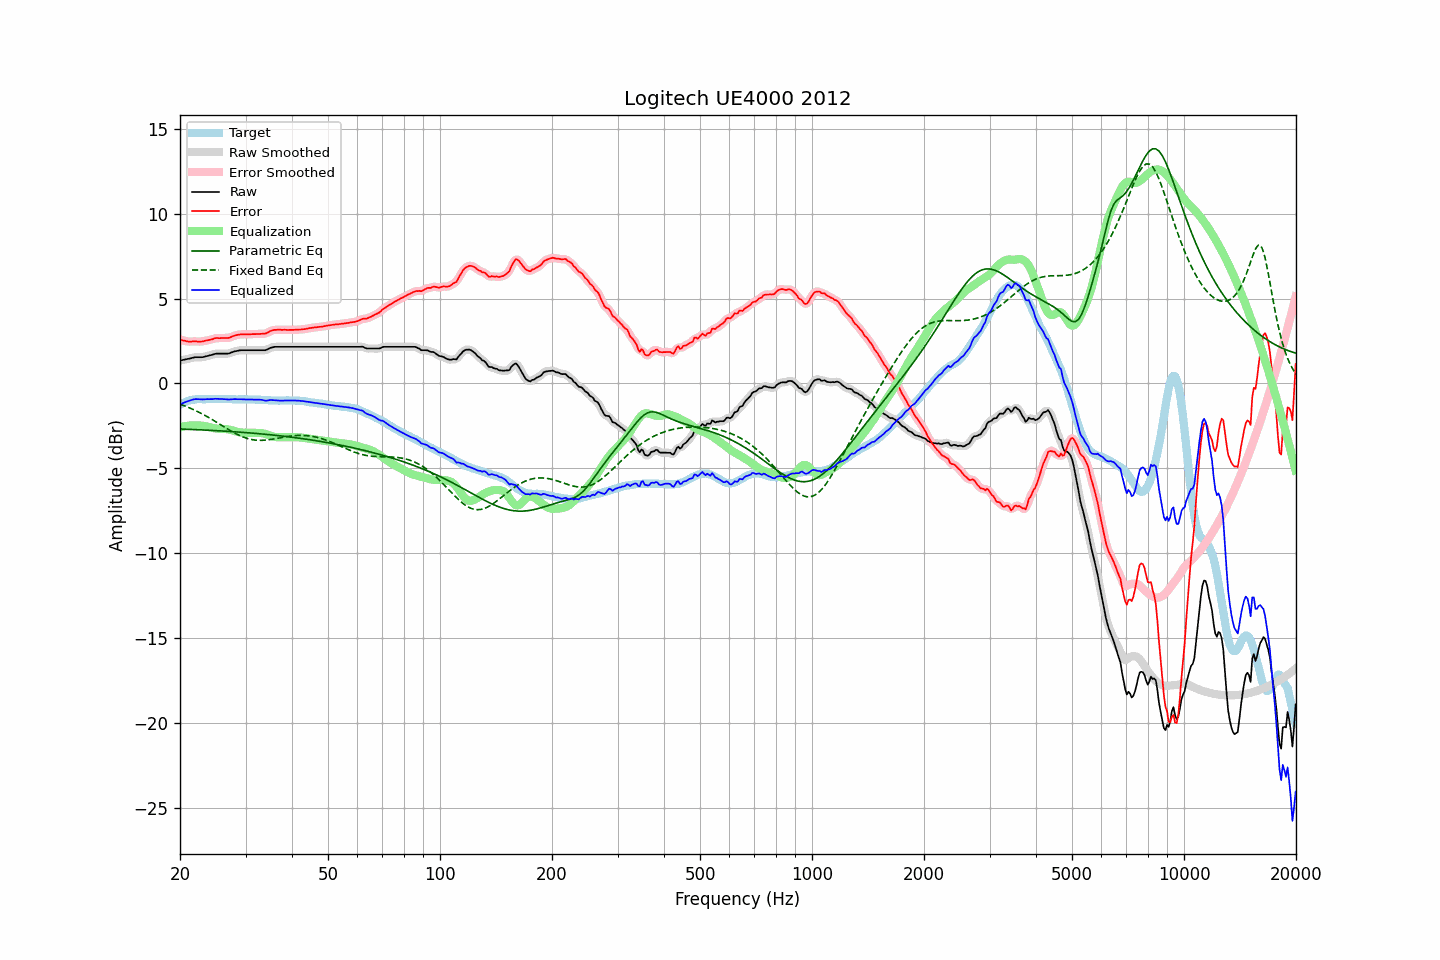

The table this chart was drawn from, first rows:
frequency, raw, error, smoothed, error_smoothed, equalization, parametric_eq, fixed_band_eq, equalized_raw, equalized_smoothed, target
20.00, 1.35, 2.59, 1.35, 2.59, -2.58, -2.68, -1.21, -1.23, -1.23, -1.24
20.20, 1.37, 2.56, 1.37, 2.56, -2.55, -2.68, -1.25, -1.18, -1.18, -1.19
20.40, 1.39, 2.53, 1.39, 2.53, -2.53, -2.69, -1.29, -1.14, -1.14, -1.14
20.61, 1.41, 2.52, 1.41, 2.51, -2.52, -2.69, -1.32, -1.11, -1.11, -1.11
20.81, 1.43, 2.49, 1.43, 2.49, -2.50, -2.70, -1.36, -1.07, -1.07, -1.06
21.02, 1.45, 2.47, 1.45, 2.47, -2.49, -2.70, -1.40, -1.04, -1.04, -1.02
21.23, 1.47, 2.47, 1.47, 2.47, -2.48, -2.70, -1.44, -1.01, -1.01, -1.00
21.44, 1.49, 2.47, 1.49, 2.47, -2.47, -2.71, -1.48, -0.98, -0.98, -0.98
21.66, 1.52, 2.48, 1.52, 2.48, -2.47, -2.71, -1.52, -0.95, -0.95, -0.96
21.87, 1.54, 2.49, 1.54, 2.48, -2.47, -2.72, -1.57, -0.93, -0.93, -0.95
22.09, 1.55, 2.48, 1.55, 2.48, -2.47, -2.72, -1.61, -0.92, -0.92, -0.93
22.31, 1.55, 2.47, 1.55, 2.47, -2.47, -2.72, -1.66, -0.92, -0.92, -0.92
22.54, 1.55, 2.47, 1.55, 2.47, -2.47, -2.73, -1.70, -0.93, -0.93, -0.92
22.76, 1.55, 2.47, 1.55, 2.47, -2.48, -2.73, -1.75, -0.93, -0.93, -0.92
22.99, 1.55, 2.48, 1.55, 2.48, -2.49, -2.74, -1.80, -0.94, -0.93, -0.93
23.22, 1.57, 2.50, 1.57, 2.50, -2.50, -2.74, -1.85, -0.93, -0.93, -0.93
23.45, 1.60, 2.53, 1.59, 2.52, -2.52, -2.75, -1.91, -0.92, -0.93, -0.93
23.69, 1.62, 2.54, 1.62, 2.54, -2.54, -2.75, -1.96, -0.92, -0.92, -0.92
23.92, 1.64, 2.56, 1.64, 2.56, -2.56, -2.75, -2.01, -0.93, -0.92, -0.92
24.16, 1.67, 2.59, 1.66, 2.58, -2.59, -2.76, -2.07, -0.92, -0.92, -0.92
24.40, 1.69, 2.60, 1.69, 2.61, -2.61, -2.76, -2.12, -0.92, -0.92, -0.91
24.65, 1.72, 2.64, 1.72, 2.64, -2.63, -2.77, -2.18, -0.91, -0.91, -0.92
24.89, 1.75, 2.67, 1.74, 2.66, -2.65, -2.77, -2.24, -0.90, -0.90, -0.92
25.14, 1.76, 2.68, 1.76, 2.67, -2.66, -2.78, -2.30, -0.90, -0.90, -0.92
25.39, 1.76, 2.67, 1.76, 2.67, -2.67, -2.79, -2.35, -0.91, -0.91, -0.91
25.65, 1.76, 2.67, 1.76, 2.67, -2.67, -2.79, -2.41, -0.91, -0.91, -0.91
25.91, 1.76, 2.68, 1.76, 2.67, -2.67, -2.80, -2.47, -0.91, -0.91, -0.92
26.16, 1.76, 2.68, 1.76, 2.68, -2.67, -2.80, -2.53, -0.92, -0.92, -0.92
26.43, 1.76, 2.68, 1.76, 2.68, -2.68, -2.81, -2.59, -0.92, -0.92, -0.92
26.69, 1.76, 2.68, 1.76, 2.68, -2.69, -2.81, -2.64, -0.93, -0.93, -0.92
26.96, 1.76, 2.68, 1.77, 2.69, -2.70, -2.82, -2.70, -0.95, -0.94, -0.92
27.23, 1.79, 2.71, 1.79, 2.71, -2.73, -2.83, -2.76, -0.94, -0.94, -0.92
27.50, 1.83, 2.75, 1.82, 2.74, -2.75, -2.83, -2.81, -0.92, -0.93, -0.92
27.77, 1.86, 2.79, 1.86, 2.78, -2.78, -2.84, -2.87, -0.92, -0.92, -0.93
28.05, 1.89, 2.82, 1.89, 2.82, -2.81, -2.84, -2.92, -0.92, -0.92, -0.93
28.33, 1.91, 2.85, 1.91, 2.85, -2.83, -2.85, -2.97, -0.93, -0.92, -0.94
28.62, 1.93, 2.87, 1.93, 2.87, -2.86, -2.86, -3.02, -0.93, -0.93, -0.94
28.90, 1.95, 2.88, 1.95, 2.88, -2.87, -2.86, -3.06, -0.93, -0.93, -0.93
29.19, 1.96, 2.90, 1.96, 2.89, -2.89, -2.87, -3.10, -0.93, -0.93, -0.94
29.48, 1.96, 2.89, 1.96, 2.89, -2.89, -2.88, -3.14, -0.93, -0.93, -0.93
29.78, 1.96, 2.90, 1.96, 2.89, -2.90, -2.89, -3.18, -0.94, -0.94, -0.94
30.08, 1.96, 2.89, 1.96, 2.89, -2.90, -2.89, -3.21, -0.94, -0.94, -0.93
30.38, 1.96, 2.90, 1.96, 2.89, -2.90, -2.90, -3.24, -0.94, -0.94, -0.94
30.68, 1.96, 2.90, 1.96, 2.90, -2.90, -2.91, -3.27, -0.94, -0.94, -0.94
30.99, 1.96, 2.90, 1.96, 2.90, -2.90, -2.92, -3.29, -0.94, -0.94, -0.94
31.30, 1.96, 2.91, 1.96, 2.90, -2.90, -2.92, -3.31, -0.95, -0.95, -0.95
31.61, 1.96, 2.91, 1.96, 2.91, -2.91, -2.93, -3.33, -0.95, -0.95, -0.95
31.93, 1.96, 2.91, 1.96, 2.91, -2.91, -2.94, -3.34, -0.95, -0.95, -0.95
32.24, 1.96, 2.92, 1.96, 2.91, -2.91, -2.95, -3.35, -0.95, -0.95, -0.96
32.57, 1.96, 2.92, 1.96, 2.92, -2.91, -2.96, -3.35, -0.95, -0.95, -0.96
32.89, 1.96, 2.92, 1.96, 2.92, -2.91, -2.96, -3.35, -0.96, -0.96, -0.96
33.22, 1.96, 2.93, 1.96, 2.92, -2.93, -2.97, -3.35, -0.97, -0.97, -0.97
33.55, 1.96, 2.93, 1.95, 2.93, -2.94, -2.98, -3.35, -0.99, -0.99, -0.97
33.89, 1.96, 2.94, 1.97, 2.94, -2.97, -2.99, -3.34, -1.01, -1.00, -0.98
34.23, 1.99, 2.97, 1.99, 2.98, -3.00, -3.00, -3.33, -1.01, -1.00, -0.98
34.57, 2.04, 3.03, 2.04, 3.02, -3.03, -3.01, -3.32, -0.99, -0.99, -0.99
34.92, 2.09, 3.08, 2.08, 3.07, -3.06, -3.02, -3.30, -0.97, -0.98, -0.99
35.27, 2.12, 3.12, 2.12, 3.11, -3.09, -3.03, -3.29, -0.97, -0.97, -1.00
35.62, 2.14, 3.14, 2.14, 3.14, -3.12, -3.04, -3.27, -0.98, -0.98, -1.00
35.97, 2.16, 3.16, 2.15, 3.15, -3.14, -3.05, -3.26, -0.99, -0.99, -1.00
... 635 more rows
